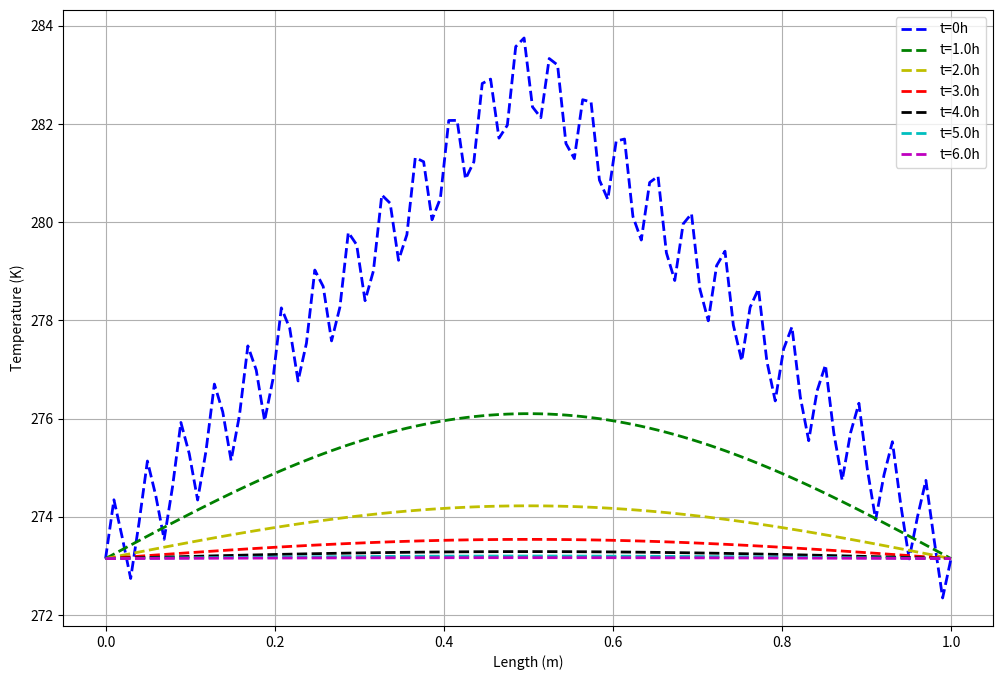

Python code for this plot:
# -*- coding: utf-8 -*-
"""1D-Diffusion_equation.ipynb

Automatically generated by Colaboratory.

Original file is located at
    https://colab.research.google.com/drive/1jA9eLfAatr6IWElIpf6I_S4gwe7OaWTb
"""

import numpy as np

import matplotlib.pyplot as plt
from tqdm import tqdm

class Diffusion:

  def __init__(self):
    self.L = 1.0 
    self.t0 = 0.0 
    self.dt = 1.5
    self.tmax = 6*3600 # 6 stands for hours, transform in seconds
    self.dx = 0.01
    self.nx = int(np.floor((self.L-0.)/self.dx))+1
    self.nt = int(np.floor((self.tmax-self.t0)/self.dt))+1
    self.k = 2.9E-5
    self.r = self.k*self.dt/self.dx**2
    self.x = np.linspace(0.0,self.L,self.nx+1)
    self.T0 = 273.15
    self.Tn = 273.15
    self.hourPlot = [(i*3600) for i in range(1,7)]
    self.ColorList = ['b','g','y','r','k','c','m']

  def Init_cond(self,x):
    if x<=0.5 and x>=0.:
      return 273.15+np.sin(np.pi*50.*x)+20.*x
    elif x>0.5 and x<=1.:
      return 273.15+np.sin(np.pi*50.*x)-20.*x+20.
    else:
      return 0.0

  def BoundaryCond(self,phi):
    phi[0]=273.15
    phi[-1]=273.15
    return phi

  def mod(self,n,r):
    return n%r

  def InitialFunct(self):
    phi_new = np.array(list(map(self.Init_cond,self.x))) 
    phi_prev = phi_new.copy()
    return phi_new, phi_prev

  def Process(self):
    theta2, theta1 = self.InitialFunct()
    theta2 = self.BoundaryCond(theta2)
    time = self.t0
    plt.figure(figsize=(12,8))
    i_plot = 0
    plt.plot(self.x,theta2,
             label='t=%sh'%(0),
             color=self.ColorList[i_plot],
             linestyle='--',linewidth=2)
    for t_grid in tqdm(range(self.nt)):
      time = time + self.dt
      for x_grid in range(1,self.nx-1):
        theta1[1:self.nx] = (theta2[1:-1] +
                self.r*(theta2[2:]-2.*theta2[1:-1]+theta2[:-2]))
      theta1 = self.BoundaryCond(theta1)
      theta2[:] = theta1[:]
      if int(time) in self.hourPlot:
          i_plot = i_plot + 1
          pl = int(time)
          plt.plot(self.x,theta2,
              label='t=%sh'%(pl/3600),
              color=self.ColorList[i_plot],
              linestyle='--',linewidth=2)
    plt.xlabel('Length (m)')
    plt.ylabel('Temperature (K)')
    plt.legend()
    plt.grid()
    plt.show()

dd = Diffusion()
dd.Process()
